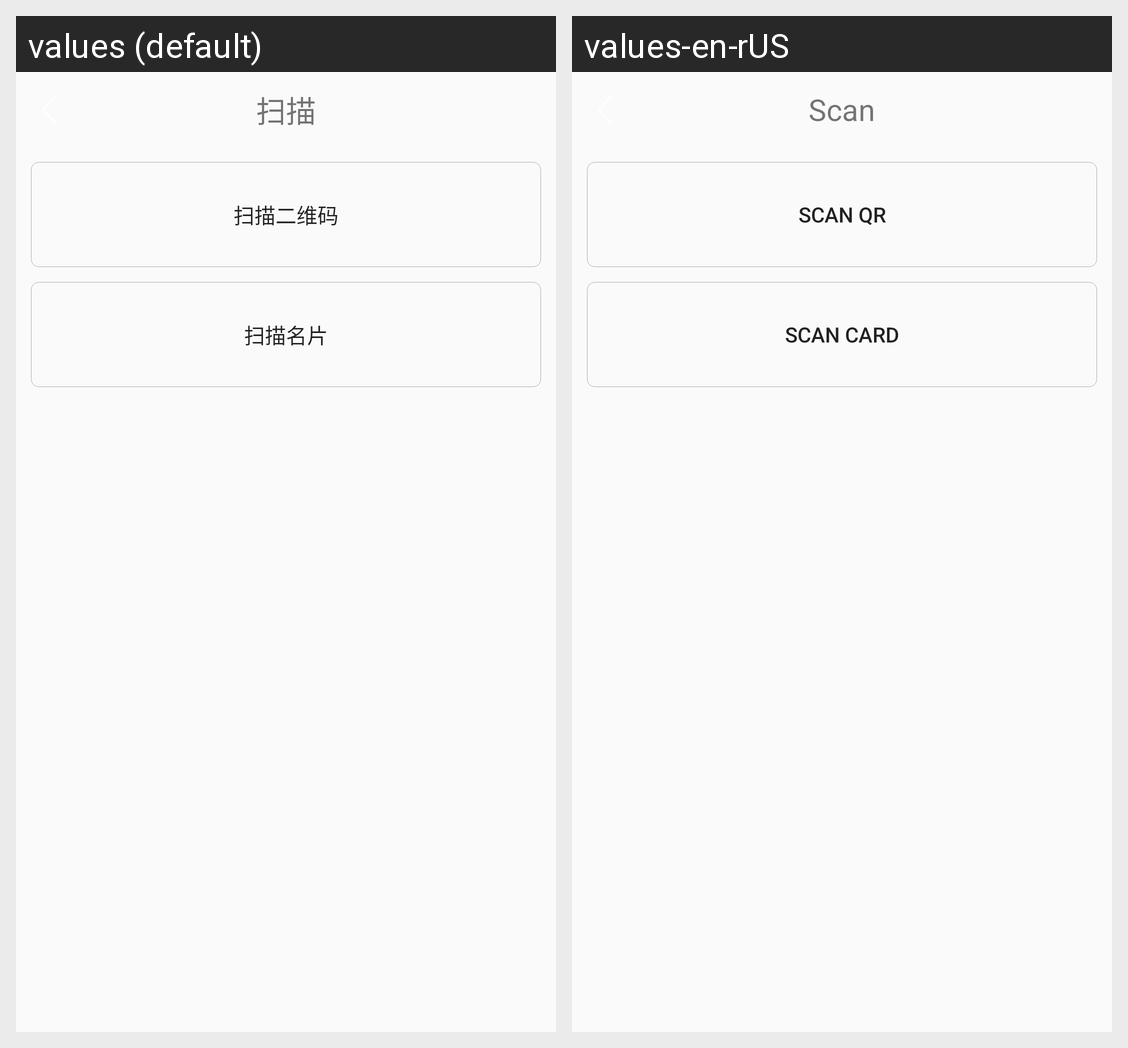

Here is an Android app screen in its default locale and in the app's own translations. Write out the translated-string differences for the strings that appear on this screen.
Android screen res/layout/activity_qrcode_for_buyer.xml rendered under 2 locales, left to right: values (default), values-en-rUS. Device: Nexus 5 (rendered at 1080×1920; each locale shown at half size, 540×960, under a caption strip naming it); theme AppTheme.
Strings drawn on this screen, with the default value and each locale's value (text and hints the layout hard-codes, and strings that could not be matched under every locale, appear in the picture but are not listed):

scanning
  values: 扫描
  values-en-rUS: Scan

scanning_ewm
  values: 扫描二维码
  values-en-rUS: Scan QR

scanning_mp
  values: 扫描名片
  values-en-rUS: Scan card
